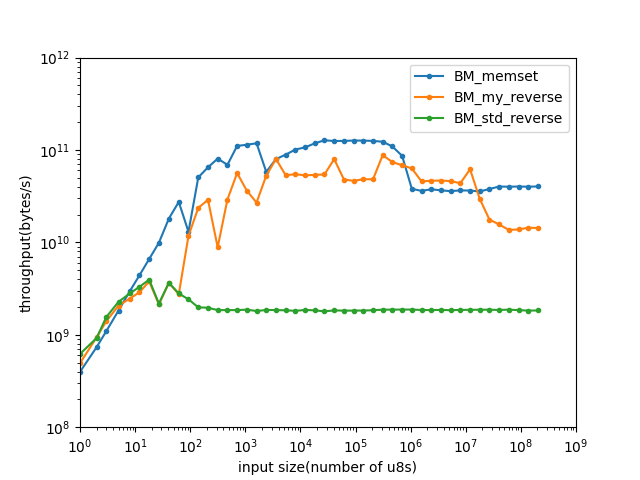

Source data for this figure (header and first rows):
name, iterations, real_time, cpu_time, time_unit, bytes_per_second, items_per_second, label, error_occurred, error_message
BM_my_reverse/1/threads:1, 340732087, 2.027, 2.027, ns, 4.93271e+08, 4.93271e+08, , , 
BM_my_reverse/2/threads:1, 322542445, 2.134, 2.134, ns, 9.37299e+08, 9.37299e+08, , , 
BM_my_reverse/3/threads:1, 326584846, 2.139, 2.138, ns, 1.40286e+09, 1.40286e+09, , , 
BM_my_reverse/5/threads:1, 289611271, 2.421, 2.421, ns, 2.06533e+09, 2.06533e+09, , , 
BM_my_reverse/8/threads:1, 210579198, 3.247, 3.247, ns, 2.46401e+09, 2.46401e+09, , , 
BM_my_reverse/12/threads:1, 165448493, 4.158, 4.158, ns, 2.88594e+09, 2.88594e+09, , , 
BM_my_reverse/18/threads:1, 148854237, 4.756, 4.756, ns, 3.78446e+09, 3.78446e+09, , , 
BM_my_reverse/27/threads:1, 54165061, 12.65, 12.65, ns, 2.13477e+09, 2.13477e+09, , , 
BM_my_reverse/41/threads:1, 62593387, 11.26, 11.26, ns, 3.64228e+09, 3.64228e+09, , , 
BM_my_reverse/62/threads:1, 30652200, 22.55, 22.55, ns, 2.74901e+09, 2.74901e+09, , , 
BM_my_reverse/93/threads:1, 88443135, 7.896, 7.896, ns, 1.17786e+10, 1.17786e+10, , , 
BM_my_reverse/140/threads:1, 118430091, 5.925, 5.925, ns, 2.36303e+10, 2.36303e+10, , , 
BM_my_reverse/210/threads:1, 95844458, 7.262, 7.262, ns, 2.89171e+10, 2.89171e+10, , , 
BM_my_reverse/315/threads:1, 19812881, 35.57, 35.57, ns, 8.85585e+09, 8.85585e+09, , , 
BM_my_reverse/473/threads:1, 43053820, 16.24, 16.24, ns, 2.9119e+10, 2.9119e+10, , , 
BM_my_reverse/710/threads:1, 55661533, 12.62, 12.62, ns, 5.62625e+10, 5.62625e+10, , , 
BM_my_reverse/1065/threads:1, 23746926, 29.37, 29.37, ns, 3.6264e+10, 3.6264e+10, , , 
BM_my_reverse/1598/threads:1, 11882654, 59.26, 59.26, ns, 2.69642e+10, 2.69642e+10, , , 
BM_my_reverse/2397/threads:1, 15429806, 45.36, 45.36, ns, 5.28389e+10, 5.28389e+10, , , 
BM_my_reverse/3596/threads:1, 15521102, 45.04, 45.04, ns, 7.98461e+10, 7.98461e+10, , , 
BM_my_reverse/5394/threads:1, 6935259, 101, 101, ns, 5.34164e+10, 5.34164e+10, , , 
BM_my_reverse/8091/threads:1, 4731207, 148.1, 148.1, ns, 5.46328e+10, 5.46328e+10, , , 
BM_my_reverse/12137/threads:1, 3091470, 228, 228, ns, 5.32359e+10, 5.32359e+10, , , 
BM_my_reverse/18206/threads:1, 2048452, 338.6, 338.6, ns, 5.37738e+10, 5.37738e+10, , , 
BM_my_reverse/27309/threads:1, 1395092, 501.4, 501.4, ns, 5.44709e+10, 5.44709e+10, , , 
BM_my_reverse/40964/threads:1, 1379169, 513.4, 513.4, ns, 7.9786e+10, 7.9786e+10, , , 
BM_my_reverse/61446/threads:1, 545172, 1282, 1282, ns, 4.79191e+10, 4.79191e+10, , , 
BM_my_reverse/92169/threads:1, 352928, 1985, 1985, ns, 4.64213e+10, 4.64213e+10, , , 
BM_my_reverse/138254/threads:1, 242443, 2868, 2868, ns, 4.81992e+10, 4.81992e+10, , , 
BM_my_reverse/207381/threads:1, 162711, 4301, 4301, ns, 4.8215e+10, 4.8215e+10, , , 
BM_my_reverse/311072/threads:1, 198600, 3537, 3537, ns, 8.79368e+10, 8.79368e+10, , , 
BM_my_reverse/466608/threads:1, 111932, 6310, 6310, ns, 7.39494e+10, 7.39494e+10, , , 
BM_my_reverse/699912/threads:1, 71744, 10234, 10234, ns, 6.83929e+10, 6.83929e+10, , , 
BM_my_reverse/1049868/threads:1, 34433, 16610, 16610, ns, 6.32083e+10, 6.32083e+10, , , 
BM_my_reverse/1574802/threads:1, 20367, 34415, 34415, ns, 4.57596e+10, 4.57596e+10, , , 
BM_my_reverse/2362203/threads:1, 13893, 50799, 50799, ns, 4.65012e+10, 4.65012e+10, , , 
BM_my_reverse/3543305/threads:1, 9151, 75914, 75914, ns, 4.66754e+10, 4.66754e+10, , , 
BM_my_reverse/5314958/threads:1, 5991, 115382, 115381, ns, 4.60644e+10, 4.60644e+10, , , 
BM_my_reverse/7972437/threads:1, 3988, 182771, 182413, ns, 4.37053e+10, 4.37053e+10, , , 
BM_my_reverse/11958656/threads:1, 2897, 193142, 193143, ns, 6.1916e+10, 6.1916e+10, , , 
BM_my_reverse/17937984/threads:1, 1149, 606858, 606862, ns, 2.95586e+10, 2.95586e+10, , , 
BM_my_reverse/26906976/threads:1, 460, 1.5286e+06, 1.52301e+06, ns, 1.7667e+10, 1.7667e+10, , , 
BM_my_reverse/40360464/threads:1, 272, 2.58188e+06, 2.58186e+06, ns, 1.56323e+10, 1.56323e+10, , , 
BM_my_reverse/60540696/threads:1, 169, 4.4409e+06, 4.44072e+06, ns, 1.36331e+10, 1.36331e+10, , , 
BM_my_reverse/90811044/threads:1, 101, 6.57126e+06, 6.57116e+06, ns, 1.38196e+10, 1.38196e+10, , , 
BM_my_reverse/136216566/threads:1, 73, 9.44617e+06, 9.44624e+06, ns, 1.44202e+10, 1.44202e+10, , , 
BM_my_reverse/204324849/threads:1, 48, 1.42637e+07, 1.42606e+07, ns, 1.43279e+10, 1.43279e+10, , , 
BM_std_reverse/1/threads:1, 433028976, 1.613, 1.613, ns, 6.20155e+08, 6.20155e+08, , , 
BM_std_reverse/2/threads:1, 304702075, 2.17, 2.17, ns, 9.21666e+08, 9.21666e+08, , , 
BM_std_reverse/3/threads:1, 317343886, 1.93, 1.93, ns, 1.55469e+09, 1.55469e+09, , , 
BM_std_reverse/5/threads:1, 313084938, 2.198, 2.198, ns, 2.27453e+09, 2.27453e+09, , , 
BM_std_reverse/8/threads:1, 244251625, 2.856, 2.856, ns, 2.80108e+09, 2.80108e+09, , , 
BM_std_reverse/12/threads:1, 194612622, 3.63, 3.631, ns, 3.30533e+09, 3.30533e+09, , , 
BM_std_reverse/18/threads:1, 152240071, 4.558, 4.558, ns, 3.94889e+09, 3.94889e+09, , , 
BM_std_reverse/27/threads:1, 56110245, 12.41, 12.41, ns, 2.17621e+09, 2.17621e+09, , , 
BM_std_reverse/41/threads:1, 62113124, 11.2, 11.2, ns, 3.65928e+09, 3.65928e+09, , , 
BM_std_reverse/62/threads:1, 31681405, 22.15, 22.15, ns, 2.79934e+09, 2.79934e+09, , , 
BM_std_reverse/93/threads:1, 18237554, 38.41, 38.41, ns, 2.42109e+09, 2.42109e+09, , , 
BM_std_reverse/140/threads:1, 9931304, 70.65, 70.65, ns, 1.98148e+09, 1.98148e+09, , , 
BM_std_reverse/210/threads:1, 6528815, 107, 107, ns, 1.96308e+09, 1.96308e+09, , , 
... 81 more rows
